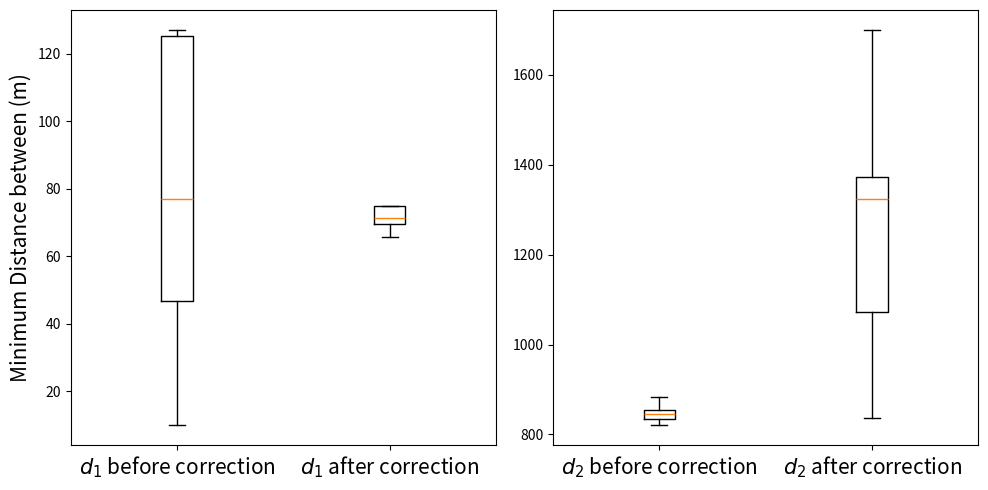
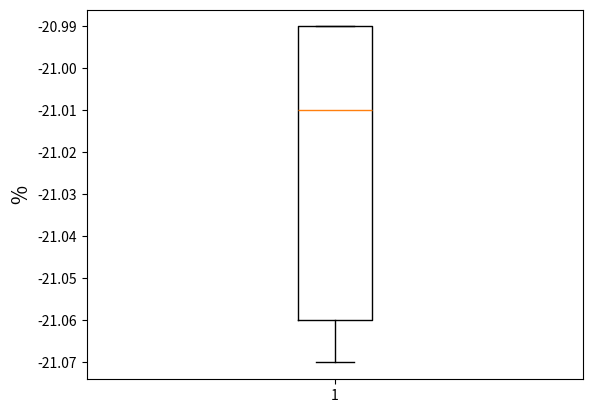

These charts were generated, in order, by the following Python code:
import matplotlib.pyplot as plt
import numpy as np

# Générer les ensembles de données fictifs
data1 = [54.3, 10.1, 77.1, 46.7, 39.1, 127.1, 125.9, 125.3, 118.7]
data2 = [89.81944077, 69.83682883, 69.72948533, 71.82699752, 74.98161791, 71.23889714, 65.87151129, 55.90152984, 117.6431807]

data3 = [841.4, 833.2, 827.5, 845.5, 845.9, 856.9, 853.8, 821.1, 883.0]
data4 =  [1700.588663, 1371.786093, 1366.615432, 1071.4, 1085.6, 1323.755379, 837.0, 599.7767105, 1490.785736]

# Créer une figure avec deux sous-graphiques côte à côte
fig, (ax1, ax2) = plt.subplots(1, 2, figsize=(10, 5))

# Créer les box plots pour les ensembles de données 1 et 2 dans le premier sous-graphique
ax1.boxplot([data1, data2], showfliers=False)
ax1.set_xticklabels(["$d_{1}$ before correction", "$d_{1}$ after correction"], fontsize = 15)
ax1.set_ylabel("Minimum Distance between (m)", fontsize =15)


# Créer les box plots pour les ensembles de données 3 et 4 dans le deuxième sous-graphique
ax2.boxplot([data3, data4], showfliers=False)
ax2.set_xticklabels(["$d_{2}$ before correction", "$d_{2}$ after correction"], fontsize = 15)


# Ajuster l'espacement entre les sous-graphiques
plt.tight_layout()

data6 = [22.93, 22.84, 22.61, 23.18, 23.13, 23.78, 23.49, 23.40, 23.47]
data7 = [-17.94, -20.68, -22.29, -21.01, -21.06, -21.03, -20.99, -21.07, -20.99]

plt.figure()
plt.boxplot([data7], showfliers=False)
plt.ylabel("%", fontsize =15)






# Afficher la figure
plt.show()
